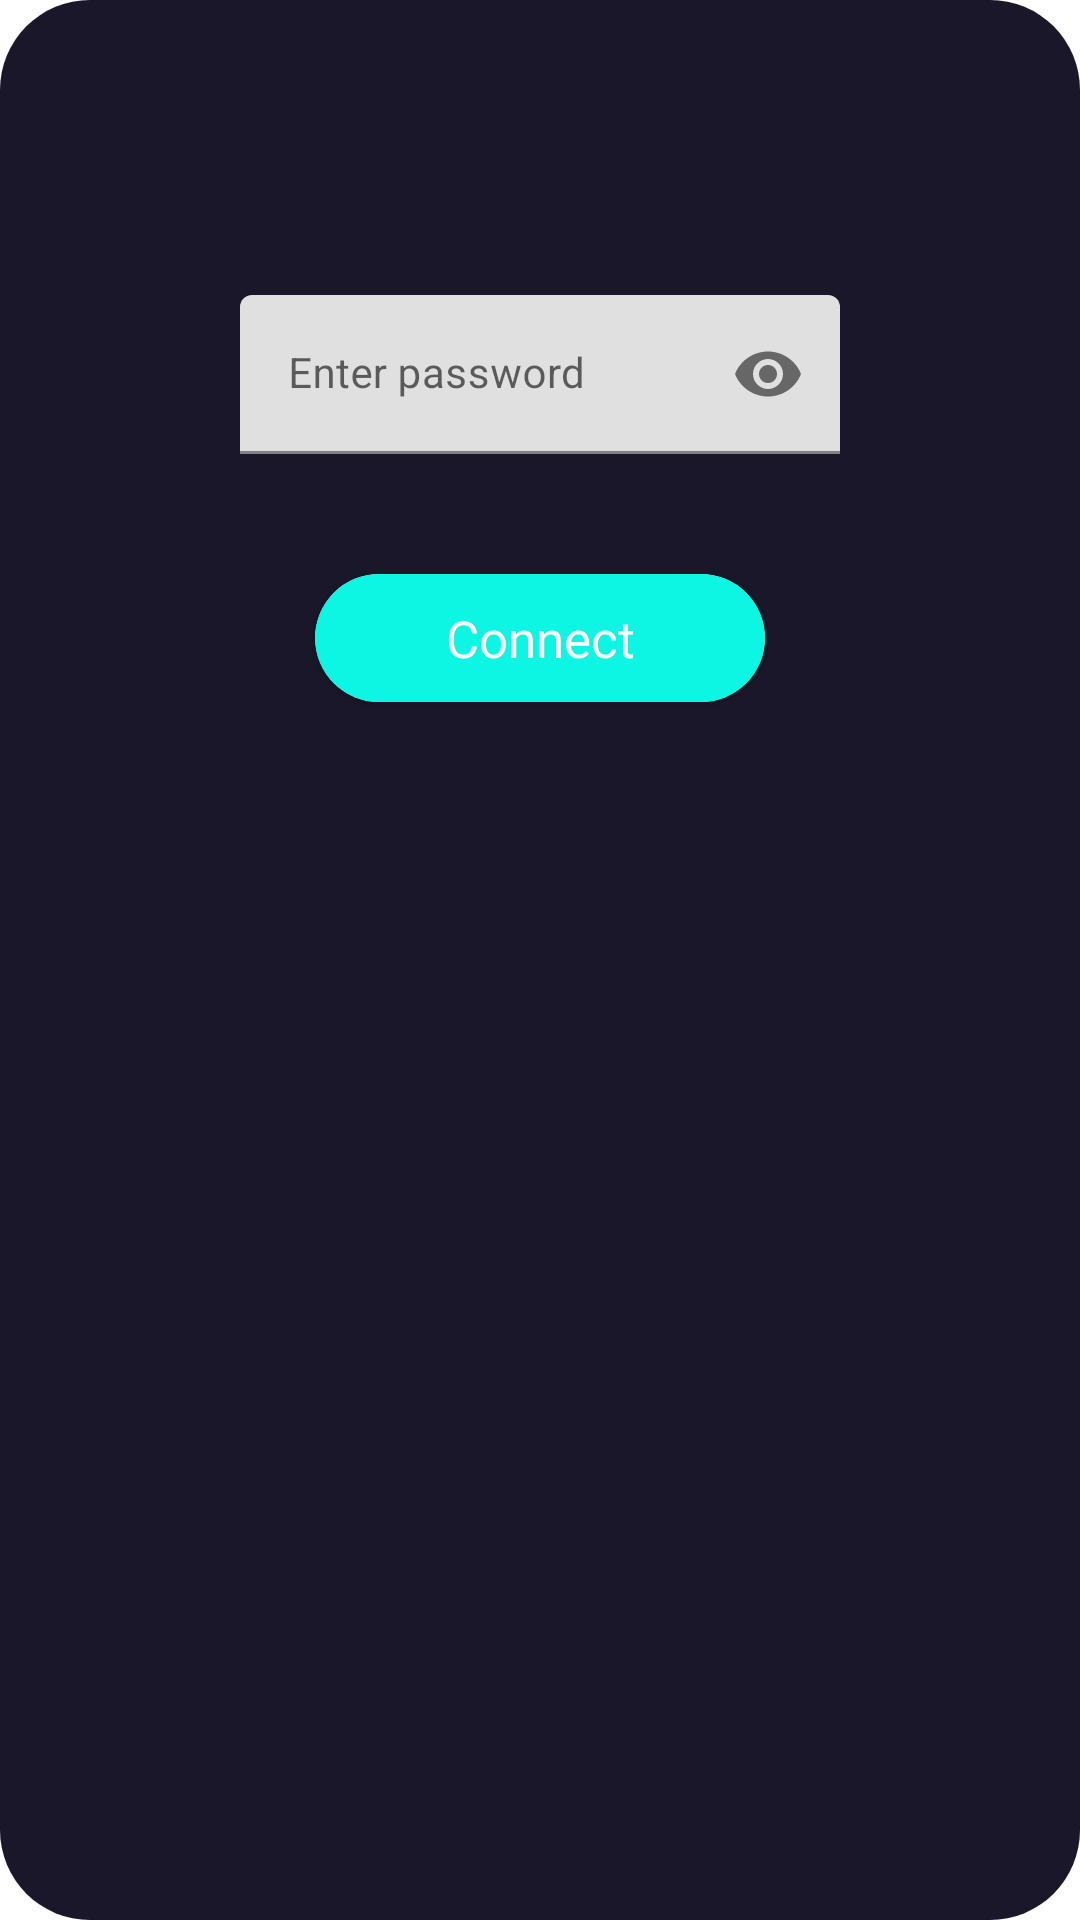

Produce the Android XML layout that renders to this screen, including the resource entries it uses.
<!-- AndroidManifest.xml: application theme Theme.WifiBTApp -->
<!-- res/layout/wifi_dialog.xml -->
<?xml version="1.0" encoding="utf-8"?>
<LinearLayout xmlns:android="http://schemas.android.com/apk/res/android"
    xmlns:app="http://schemas.android.com/apk/res-auto"
    android:orientation="vertical"
    android:layout_width="300dp"
    android:layout_height="wrap_content"
    android:layout_margin="16dp"
    android:background="@drawable/round_corners"
    android:padding="30dp">

    <TextView
        android:id="@+id/dialogTitle"
        android:layout_width="200dp"
        android:layout_height="wrap_content"
        android:text=""
        android:layout_gravity="center"
        android:textAlignment="center"
        android:textSize="24sp"
        android:fontFamily="@font/bubbler_one"
        android:textColor="@color/white"
        android:layout_marginBottom="16dp"/>

    <com.google.android.material.textfield.TextInputLayout
        android:layout_width="200dp"
        android:layout_height="wrap_content"
        android:layout_gravity="center"
        android:layout_marginTop="20dp"
        app:passwordToggleEnabled="true">

        <EditText
            android:id="@+id/wifiPassword"
            android:textColor="@color/backgroundColor"
            android:layout_width="match_parent"
            android:layout_height="wrap_content"
            android:hint="Enter password"
            android:inputType="textPassword"
            android:maxLines="1"
            android:textSize="14sp" />

    </com.google.android.material.textfield.TextInputLayout>

    <androidx.cardview.widget.CardView
        android:id="@+id/submitButton"
        android:layout_width="wrap_content"
        android:layout_height="wrap_content"
        android:layout_marginHorizontal="0dp"
        android:layout_gravity="center"
        android:text="Connect"
        android:layout_marginTop="40dp"
        android:clickable="true"
        android:foreground="?selectableItemBackground"
        app:cardCornerRadius="25dp"
        app:layout_constraintBottom_toBottomOf="@+id/coment"
        app:layout_constraintEnd_toEndOf="parent"
        >

        <TextView
            android:paddingLeft="20sp"
            android:paddingRight="20sp"
            android:paddingTop="10dp"
            android:paddingBottom="10dp"
            android:textAlignment="center"
            android:layout_width="150dp"
            android:fontFamily="@font/alegreya_sans_sc_medium"
            android:textColor="@color/white"
            android:layout_height="wrap_content"
            android:layout_alignParentLeft="true"
            android:layout_alignParentEnd="true"
            android:layout_alignParentRight="true"
            android:layout_gravity="center_horizontal"
            android:paddingHorizontal="10dp"
            android:text="Connect"
            android:background="@color/secondaryColor"
            android:textSize="17dp" />
    </androidx.cardview.widget.CardView>

</LinearLayout>
<!-- resources referenced by this layout -->
<resources>
  <color name="backgroundColor">#1a172a</color>
  <color name="secondaryColor">#0df5e3</color>
  <color name="white">#FFFFFFFF</color>
  <!-- drawable round_corners (drawable) -->
  <?xml version="1.0" encoding="utf-8"?>
  <shape xmlns:android="http://schemas.android.com/apk/res/android">
  <solid android:color="@color/backgroundColor" />
  <corners android:radius="30dp" />
  <padding
      android:bottom="10dp"
      android:left="10dp"
      android:right="10dp"
      android:top="10dp" />
  </shape>
  <style name="Theme.WifiBTApp" parent="Theme.MaterialComponents.DayNight.DarkActionBar">
          
          <item name="colorPrimary">@color/purple_500</item>
          <item name="colorPrimaryVariant">@color/purple_700</item>
          <item name="colorOnPrimary">@color/white</item>
          
          <item name="colorSecondary">@color/teal_200</item>
          <item name="colorSecondaryVariant">@color/teal_700</item>
          <item name="colorOnSecondary">@color/black</item>
          
          <item name="android:statusBarColor" tools:targetApi="l">?attr/colorPrimaryVariant</item>
          
      </style>
  <color name="purple_500">#FF6200EE</color>
  <color name="purple_700">#FF3700B3</color>
  <color name="teal_200">#FF03DAC5</color>
  <color name="teal_700">#FF018786</color>
  <color name="black">#FF000000</color>
</resources>
